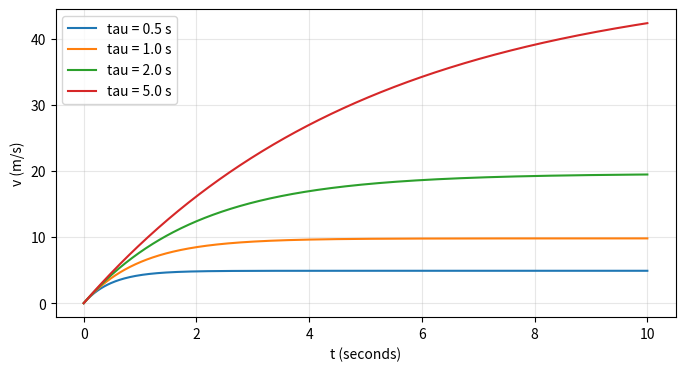
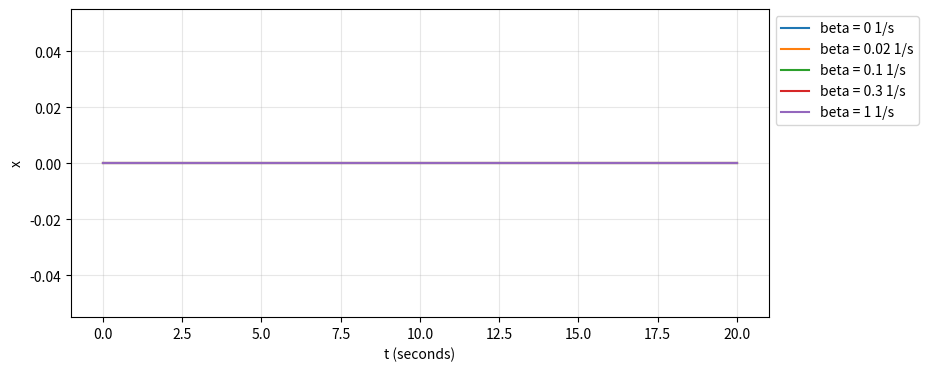
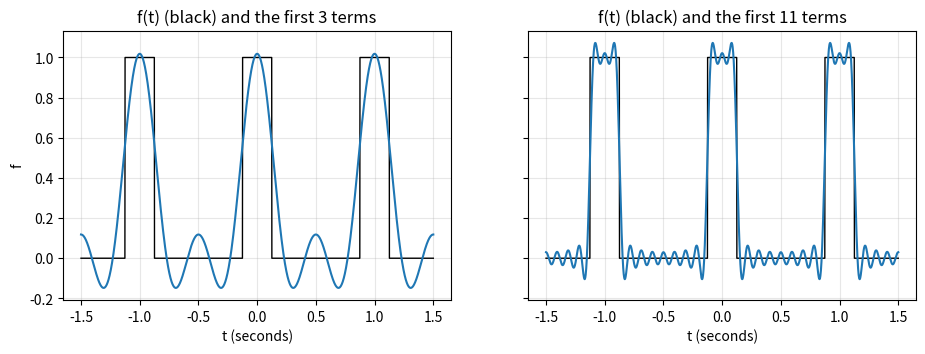
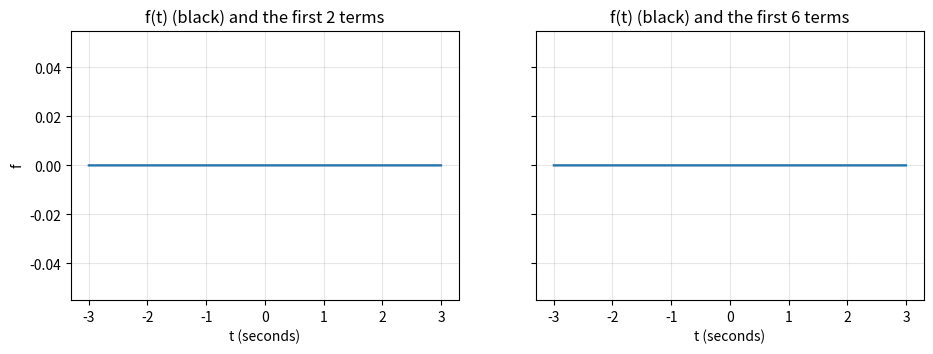

The matplotlib source for these figures, in order:
%matplotlib inline
import numpy as np
import matplotlib.pyplot as plt

g = 9.8   # m/s^2


def v_drag(t, tau):
    v_ter = g * tau
    return v_ter * (1 - np.exp(-t / tau))


t = np.linspace(0, 10, 500)    # 500 times from 0 to 10 seconds
taus = [0.5, 1.0, 2.0, 5.0]    # seconds

plt.figure(figsize=(8, 4))
for tau in taus:
    plt.plot(t, v_drag(t, tau), label=f"tau = {tau} s")
plt.xlabel("t (seconds)")
plt.ylabel("v (m/s)")
plt.legend()
plt.grid(alpha=0.3)
plt.show()

x0 = 1.0       # starting position (released from rest)
omega0 = 1.0   # rad/s


def x_532(t, beta):
    omega1 = np.sqrt(omega0**2 - beta**2)
    if beta == omega0:
        # Change the line below.
        return 0.0 * t
    # Change the line below.
    return 0.0 * t

t = np.linspace(0, 20, 1000)   # seconds
betas = [0, 0.02, 0.1, 0.3, 1]  # 1/s

plt.figure(figsize=(9, 4))
for beta in betas:
    plt.plot(t, x_532(t, beta), label=f"beta = {beta} 1/s")
plt.xlabel("t (seconds)")
plt.ylabel("x")
plt.legend(loc="upper left", bbox_to_anchor=(1, 1))   # legend outside, to the right
plt.grid(alpha=0.3)
plt.show()

tau_demo = 1.0     # s, period
dtau = 0.25        # s, pulse duration
fmax = 1.0
omega_demo = 2 * np.pi / tau_demo


def pulse(t):
    t_in_period = np.mod(t + tau_demo / 2, tau_demo) - tau_demo / 2
    return np.where(np.abs(t_in_period) < dtau / 2, fmax, 0.0)


def a_demo(n):
    if n == 0:
        return fmax * dtau / tau_demo
    return 2 * fmax / (n * np.pi) * np.sin(n * np.pi * dtau / tau_demo)


def b_demo(n):
    return 0.0


def partial_sum_demo(t, n_terms):
    total = a_demo(0) * np.ones_like(t)
    for n in range(1, n_terms):
        total = total + a_demo(n) * np.cos(n * omega_demo * t) + b_demo(n) * np.sin(n * omega_demo * t)
    return total


for n in range(7):
    print(n, round(a_demo(n), 3))

t = np.linspace(-1.5, 1.5, 2000)   # seconds

fig, axes = plt.subplots(1, 2, figsize=(11, 3.5), sharey=True)
for ax, n_terms in zip(axes, [3, 11]):
    ax.plot(t, pulse(t), "k", lw=1)
    ax.plot(t, partial_sum_demo(t, n_terms))
    ax.set_title(f"f(t) (black) and the first {n_terms} terms")
    ax.set_xlabel("t (seconds)")
    ax.grid(alpha=0.3)
axes[0].set_ylabel("f")
plt.show()

tau_549 = 2.0    # s, period
fmax_549 = 1.0
omega_549 = 2 * np.pi / tau_549


def f_549(t):
    t_in_period = np.mod(t + tau_549 / 2, tau_549) - tau_549 / 2
    # Change the line below.
    return 0.0 * t_in_period


def a_549(n):
    if n == 0:
        # Change the line below.
        return 0.0
    # Change the line below.
    return 0.0


def b_549(n):
    # Change the line below.
    return 0.0


def partial_sum_549(t, n_terms):
    total = a_549(0) * np.ones_like(t)
    for n in range(1, n_terms):
        total = total + a_549(n) * np.cos(n * omega_549 * t) + b_549(n) * np.sin(n * omega_549 * t)
    return total

t = np.linspace(-3, 3, 2000)   # seconds
n_terms_list = [2, 6]

fig, axes = plt.subplots(1, 2, figsize=(11, 3.5), sharey=True)
for ax, n_terms in zip(axes, n_terms_list):
    ax.plot(t, f_549(t), "k", lw=1)
    ax.plot(t, partial_sum_549(t, n_terms))
    ax.set_title(f"f(t) (black) and the first {n_terms} terms")
    ax.set_xlabel("t (seconds)")
    ax.grid(alpha=0.3)
axes[0].set_ylabel("f")
plt.show()
